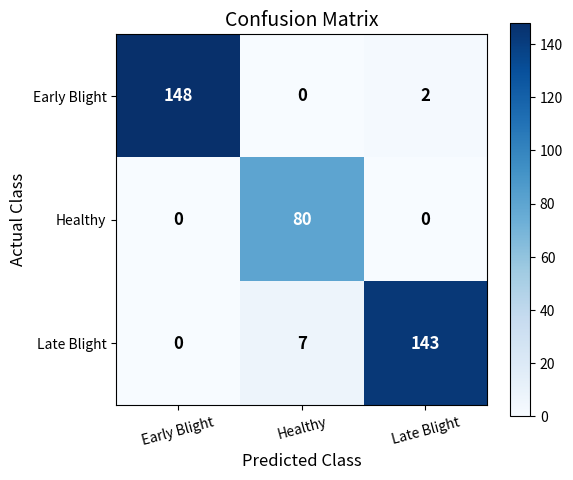

The matplotlib source for this figure: (Note: this script raises an exception after producing the figure.)
import numpy as np
import matplotlib.pyplot as plt

# Confusion Matrix
cm = np.array([
    [148, 0, 2],
    [0, 80, 0],
    [0, 7, 143]
])

classes = [
    "Early Blight",
    "Healthy",
    "Late Blight"
]

plt.figure(figsize=(6,5))

plt.imshow(cm, interpolation='nearest', cmap='Blues')
plt.colorbar()

plt.xticks(np.arange(len(classes)), classes, rotation=15)
plt.yticks(np.arange(len(classes)), classes)

# Write values inside cells
for i in range(cm.shape[0]):
    for j in range(cm.shape[1]):
        plt.text(
            j,
            i,
            str(cm[i, j]),
            ha="center",
            va="center",
            color="white" if cm[i, j] > cm.max()/2 else "black",
            fontsize=12,
            fontweight="bold"
        )

plt.xlabel("Predicted Class", fontsize=12)
plt.ylabel("Actual Class", fontsize=12)
plt.title("Confusion Matrix", fontsize=14)

plt.tight_layout()

plt.savefig(
    "runs/mobilenetv3_augmented/confusion_matrix.png",
    dpi=300,
    bbox_inches="tight"
)

plt.show()

print("Confusion matrix saved successfully!")
